Photos from the image-classification dataset "Version 2" in the GitHub repository kartikey-singh/Automated-Direction-Detecting-Bot. Its 3 classes are: down, left, right.

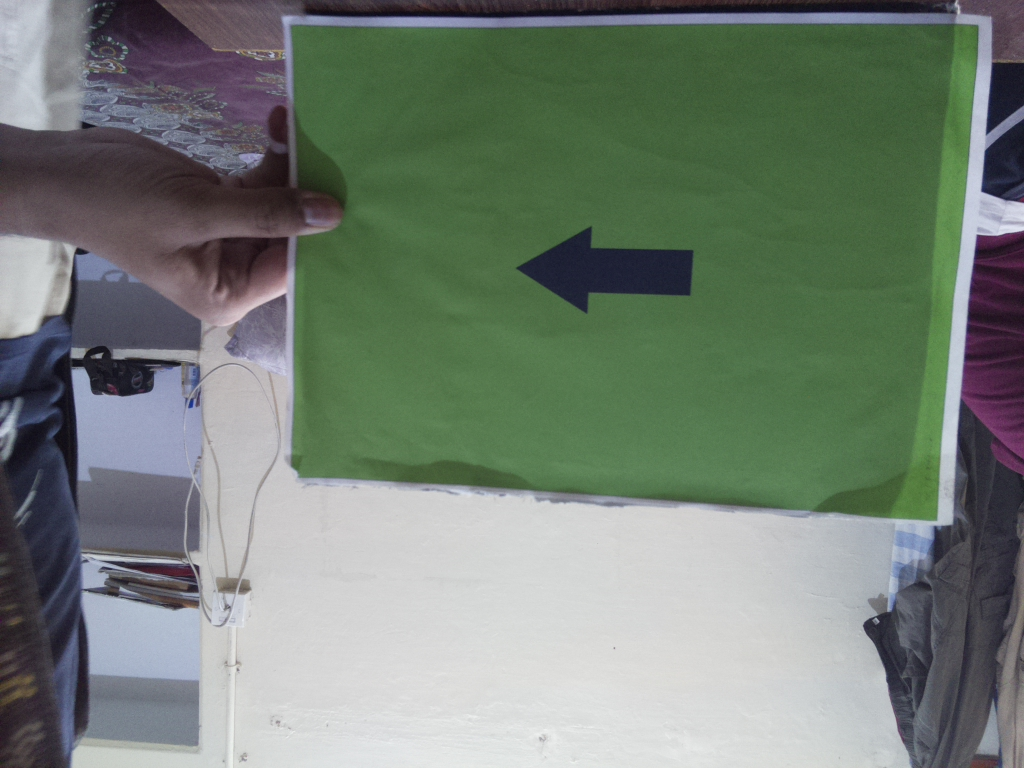
Label: left

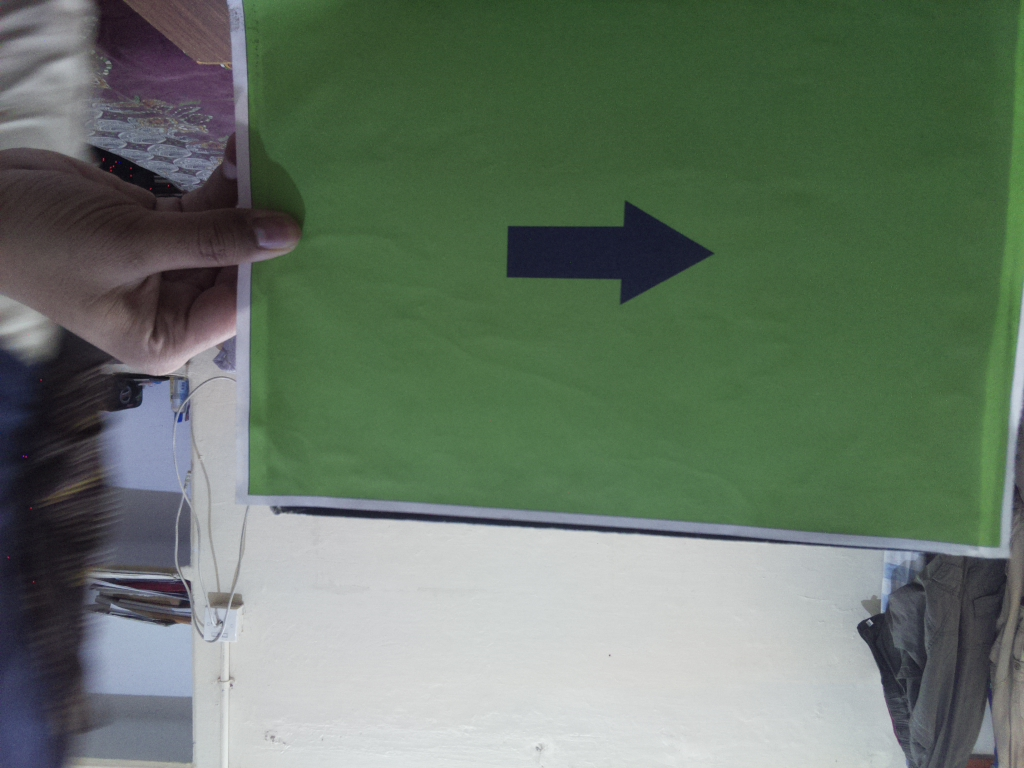
Label: right

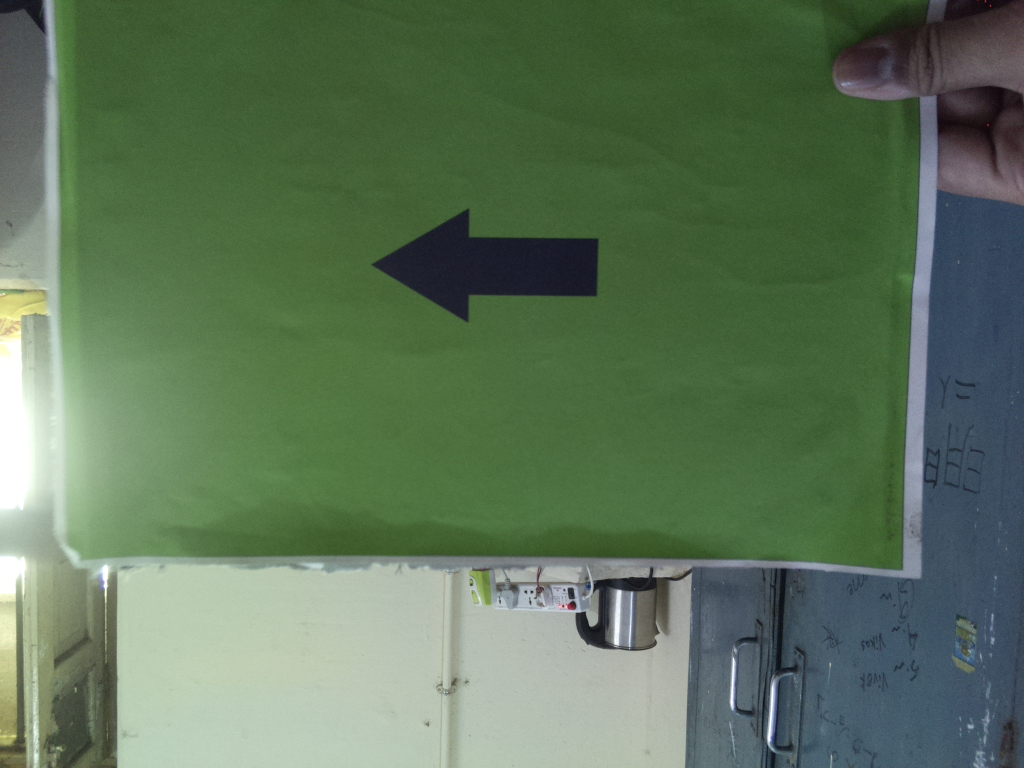
Label: left

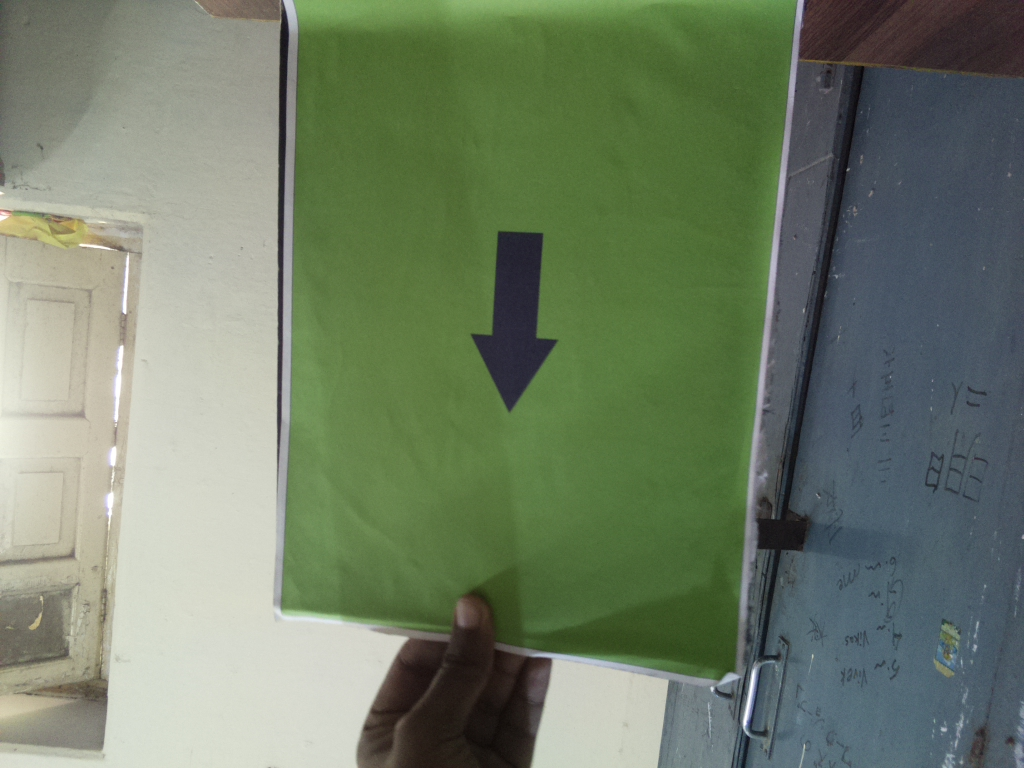
Label: down

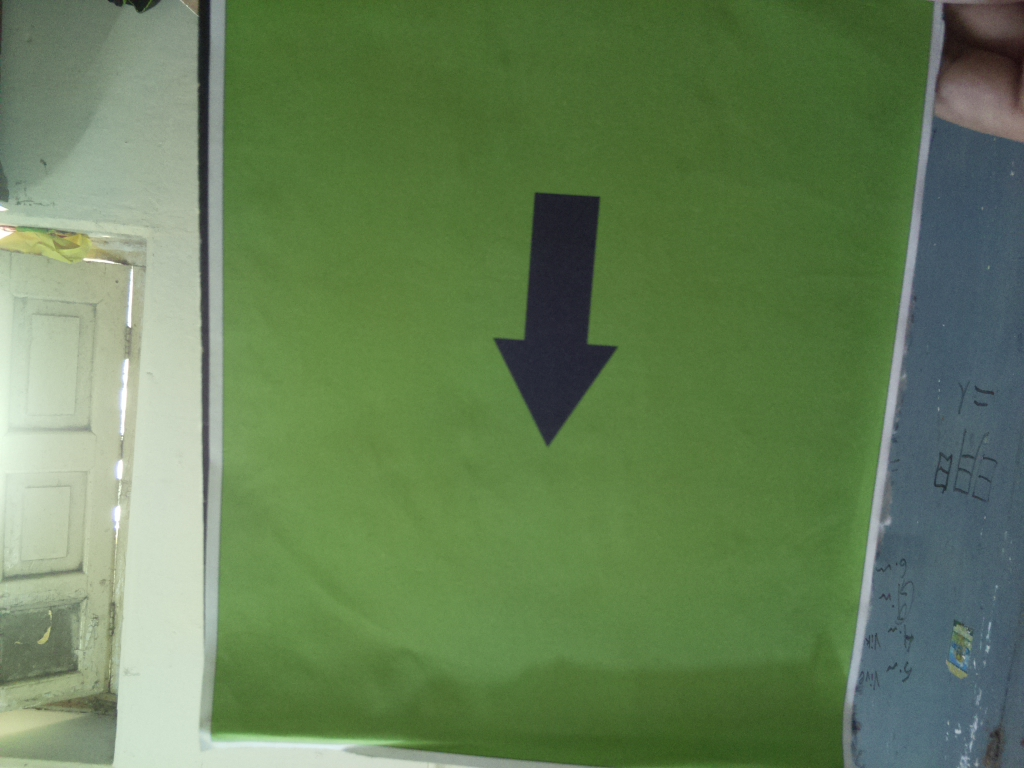
Label: down

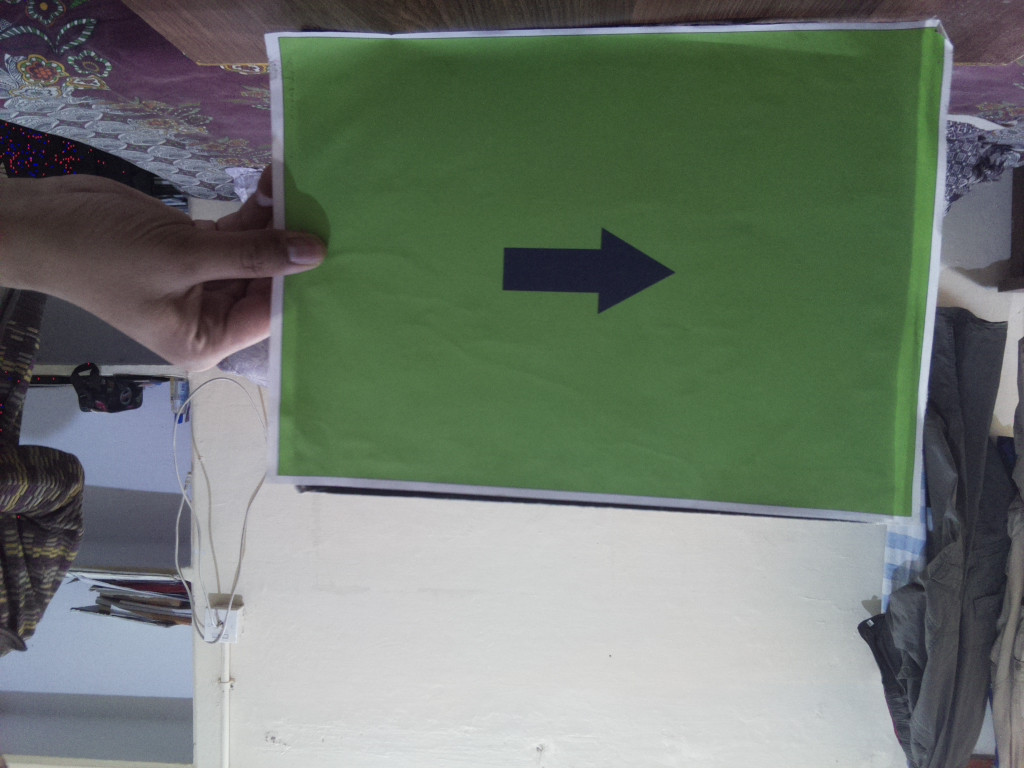
Label: right
